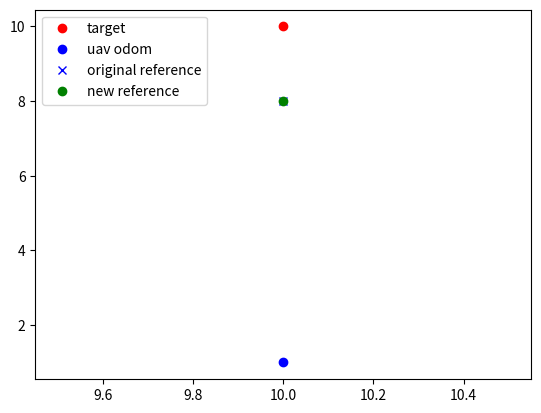

Recreate this plot in Python.
import numpy as np
import matplotlib.pyplot as plt
from numpy import linalg as la


#   For this, you need to
#   1) project the reference into the subspace between target and drone.
#         - The norm of this projection will be our deadBand factor.
#   This factor will decide if we are changing the reference or not. (is it in
#   deadBand region or not )
#   If we are updating the reference, we should project the reference to the
#   drone's plane. The goal is not move the drone ( aka vehicle ) closer or
#   further from the object is the factor is not big enough, we should only
#   move it in it's plane.


def check_reference(target: np.array, uav_odom: np.array, reference, factor):
    """
    Dead Band control
    :return: the updated or not updated reference
    """
    # use UAV pos as origin
    sub_sp: np.array = np.subtract(target, uav_odom)
    sub_sp_t: np.array = np.transpose(sub_sp)

    # p = a at / at a
    projector: np.array = np.true_divide(np.outer(sub_sp, sub_sp_t),
                                         np.dot(sub_sp_t, sub_sp))

    fake_ref: np.array = np.subtract(reference, uav_odom)
    err = la.norm(np.subtract(np.matmul(projector, fake_ref), fake_ref))
    return reference if err < factor else target


# the observed target, we want to keep track of it
target = np.array([10, 10, 0])

# uav_odom - our vehicle position
uav_odom = np.array([10, 1, 0])

# position where we want to put the vehicle
original_reference = np.array([10, 8, 0])

# the deadBand factor that will help to decide to change the reference or not.
deadBand = 3  # [m]

# this one that should be executed by our vehicle.
new_ref = check_reference(target, uav_odom, original_reference, deadBand)

# plot the target red
plt.plot(target[0], target[1], 'ro', label='target')
# plot the uav blue
plt.plot(uav_odom[0], uav_odom[1], 'bo', label='uav odom')

# plot the old reference
plt.plot(original_reference[0], original_reference[1], 'bx',
         label='original reference')

# plot the new reference
plt.plot(new_ref[0], new_ref[1], 'go', label='new reference')

plt.legend(loc="upper left")
plt.show()
